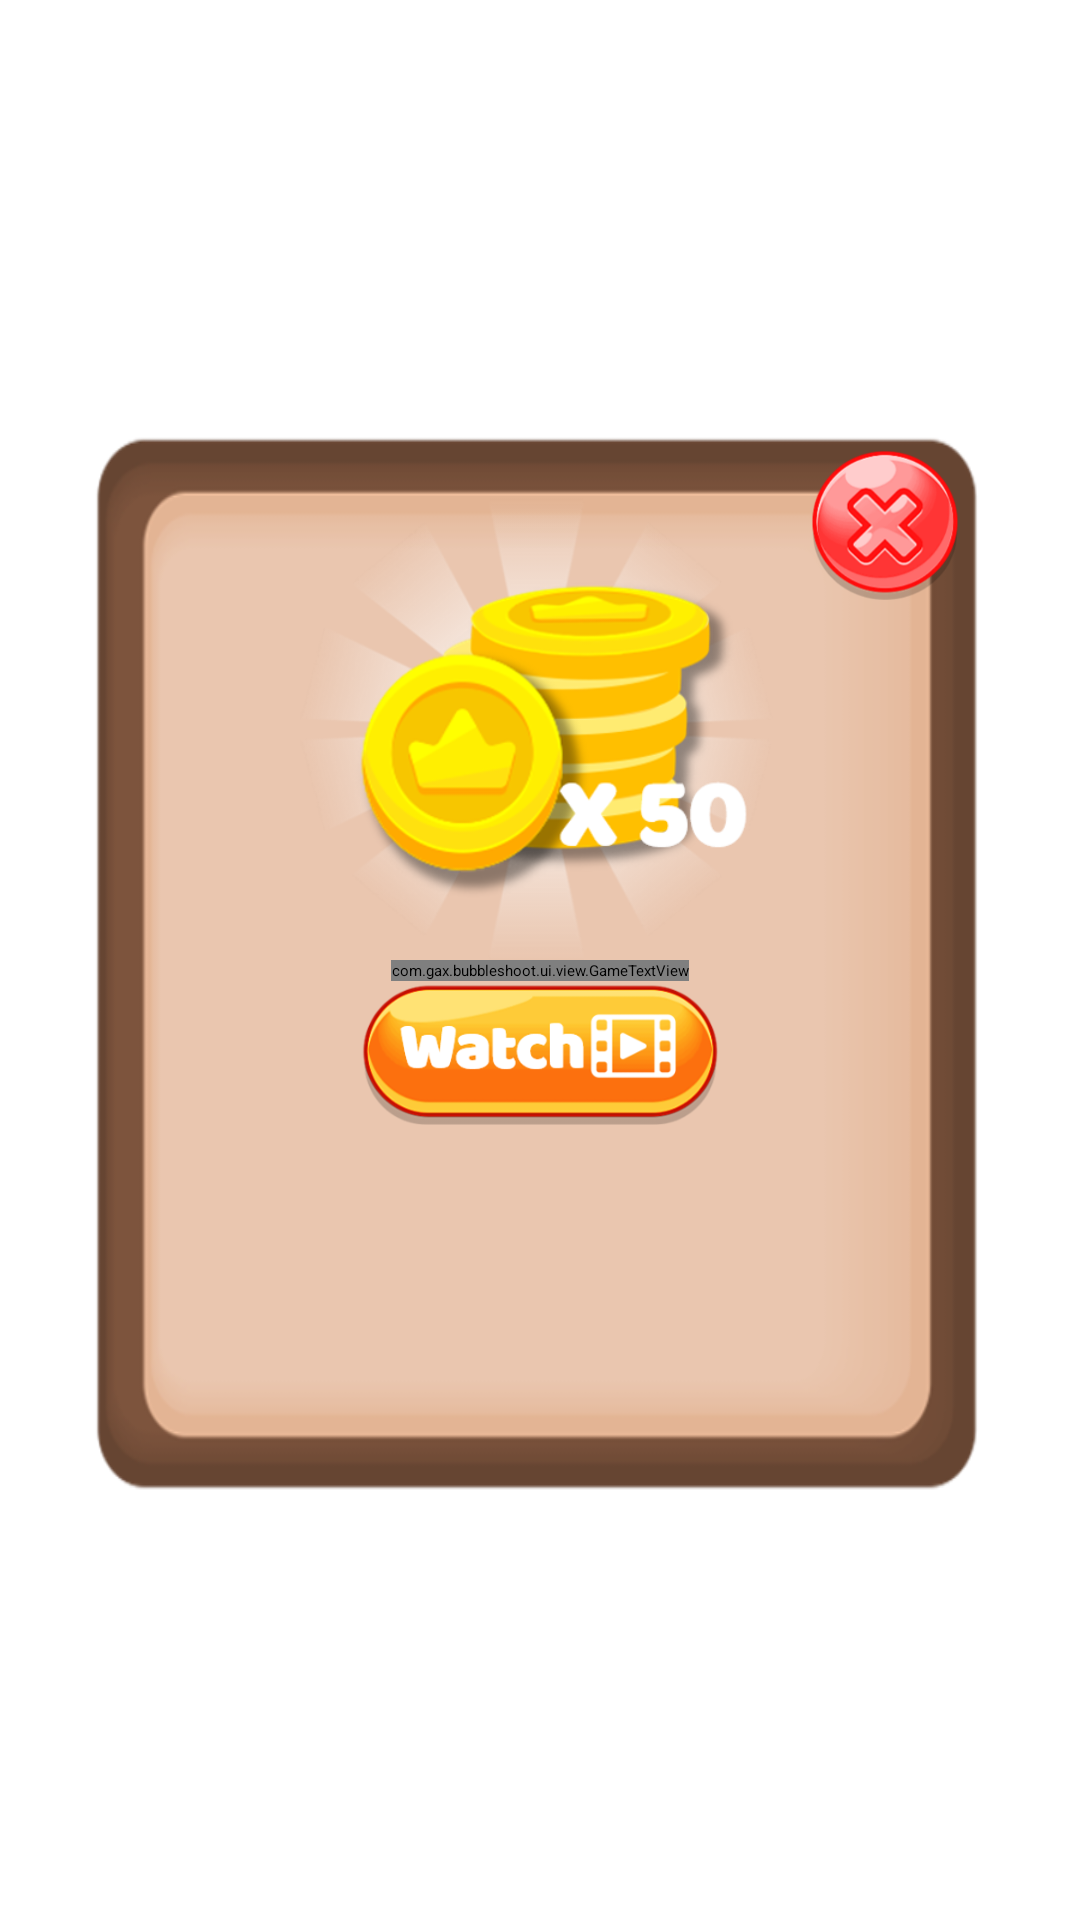

Write the Android layout XML for this screen, with the resource values it uses.
<!-- AndroidManifest.xml: application theme Theme.App.Starting -->
<!-- res/layout/dialog_ad_coin.xml -->
<?xml version="1.0" encoding="utf-8"?>
<androidx.constraintlayout.widget.ConstraintLayout
    xmlns:android="http://schemas.android.com/apk/res/android"
    xmlns:app="http://schemas.android.com/apk/res-auto"
    xmlns:tools="http://schemas.android.com/tools"
    android:layout_width="match_parent"
    android:layout_height="match_parent"
    tools:ignore="ContentDescription">

    <ImageView
        android:id="@+id/image_dialog"
        android:layout_width="@dimen/dialog_width"
        android:layout_height="0dp"
        android:background="@drawable/dialog"
        app:layout_constraintBottom_toBottomOf="parent"
        app:layout_constraintDimensionRatio="5:6"
        app:layout_constraintEnd_toEndOf="parent"
        app:layout_constraintStart_toStartOf="parent"
        app:layout_constraintTop_toTopOf="parent" />

    <ImageView
        android:id="@+id/image_coin"
        android:layout_width="@dimen/btn_width"
        android:layout_height="@dimen/btn_width"
        android:layout_marginTop="@dimen/margin_20"
        android:src="@drawable/product_coin_50"
        app:layout_constraintDimensionRatio="1:1"
        app:layout_constraintEnd_toEndOf="@id/image_dialog"
        app:layout_constraintStart_toStartOf="@id/image_dialog"
        app:layout_constraintTop_toTopOf="@id/image_dialog" />

    <com.gax.bubbleshoot.ui.view.GameTextView
        android:id="@+id/txt_coin"
        android:layout_width="wrap_content"
        android:layout_height="wrap_content"
        app:fontFamily="@font/baloo"
        android:gravity="center"
        android:text="@string/txt_ad_more_coins"
        android:textColor="@color/brown"
        android:textSize="@dimen/txt_dialog_small_size"
        android:textStyle="bold"
        app:layout_constraintEnd_toEndOf="@id/image_dialog"
        app:layout_constraintStart_toStartOf="@id/image_dialog"
        app:layout_constraintTop_toBottomOf="@id/image_coin" />

    <ImageButton
        android:id="@+id/btn_cancel"
        android:layout_width="@dimen/btn_round_width"
        android:layout_height="@dimen/btn_round_width"
        android:layout_margin="@dimen/margin_10"
        android:background="@drawable/btn_cancel"
        app:layout_constraintEnd_toEndOf="@id/image_dialog"
        app:layout_constraintTop_toTopOf="@id/image_dialog" />

    <ImageButton
        android:id="@+id/btn_watch_ad"
        android:layout_width="@dimen/btn_small_width"
        android:layout_height="0dp"
        android:background="@drawable/btn_watch_ad"
        app:layout_constraintDimensionRatio="5:2"
        app:layout_constraintEnd_toEndOf="@id/image_dialog"
        app:layout_constraintStart_toStartOf="@id/image_dialog"
        app:layout_constraintTop_toBottomOf="@id/txt_coin" />

</androidx.constraintlayout.widget.ConstraintLayout>
<!-- resources referenced by this layout -->
<resources>
  <dimen name="btn_round_width">50dp</dimen>
  <dimen name="btn_small_width">120dp</dimen>
  <dimen name="btn_width">160dp</dimen>
  <dimen name="dialog_width">300dp</dimen>
  <dimen name="margin_10">10dp</dimen>
  <dimen name="margin_20">20dp</dimen>
  <dimen name="txt_dialog_small_size">30sp</dimen>
  <!-- drawable btn_cancel: webp bitmap (drawable, 15340 bytes) -->
  <!-- drawable btn_watch_ad: webp bitmap (drawable, 21196 bytes) -->
  <!-- drawable dialog: webp bitmap (drawable, 7232 bytes) -->
  <!-- drawable product_coin_50: webp bitmap (drawable, 52304 bytes) -->
  <string name="txt_ad_more_coins">Watch Ad for\n more coins ?</string>
  <style name="Theme.App.Starting" parent="Theme.SplashScreen">
          <item name="windowSplashScreenBackground">@android:color/white</item>
          
          <item name="windowSplashScreenAnimatedIcon">@drawable/logo_splash</item>
          <item name="postSplashScreenTheme">@style/Theme.AnimalsPop</item>
      </style>
  <!-- drawable logo_splash: webp bitmap (drawable, 46124 bytes) -->
  <style name="Theme.AnimalsPop" parent="Theme.MaterialComponents.DayNight.NoActionBar">
          
          <item name="colorPrimary">@color/purple_500</item>
          <item name="colorPrimaryVariant">@color/purple_700</item>
          <item name="colorOnPrimary">@color/white</item>
          
          <item name="colorSecondary">@color/teal_200</item>
          <item name="colorSecondaryVariant">@color/teal_700</item>
          <item name="colorOnSecondary">@color/black</item>
          
          <item name="android:statusBarColor" tools:targetApi="l">?attr/colorPrimaryVariant</item>
          
      </style>
  <!-- not gathered from this repository: default colours our renderer supplied (Android Studio template values) -->
  <color name="purple_500">#FF6200EE</color>
  <color name="purple_700">#FF3700B3</color>
  <color name="teal_200">#FF03DAC5</color>
  <color name="teal_700">#FF018786</color>
  <color name="black">#FF000000</color>
  <color name="white">#FFFFFFFF</color>
</resources>
